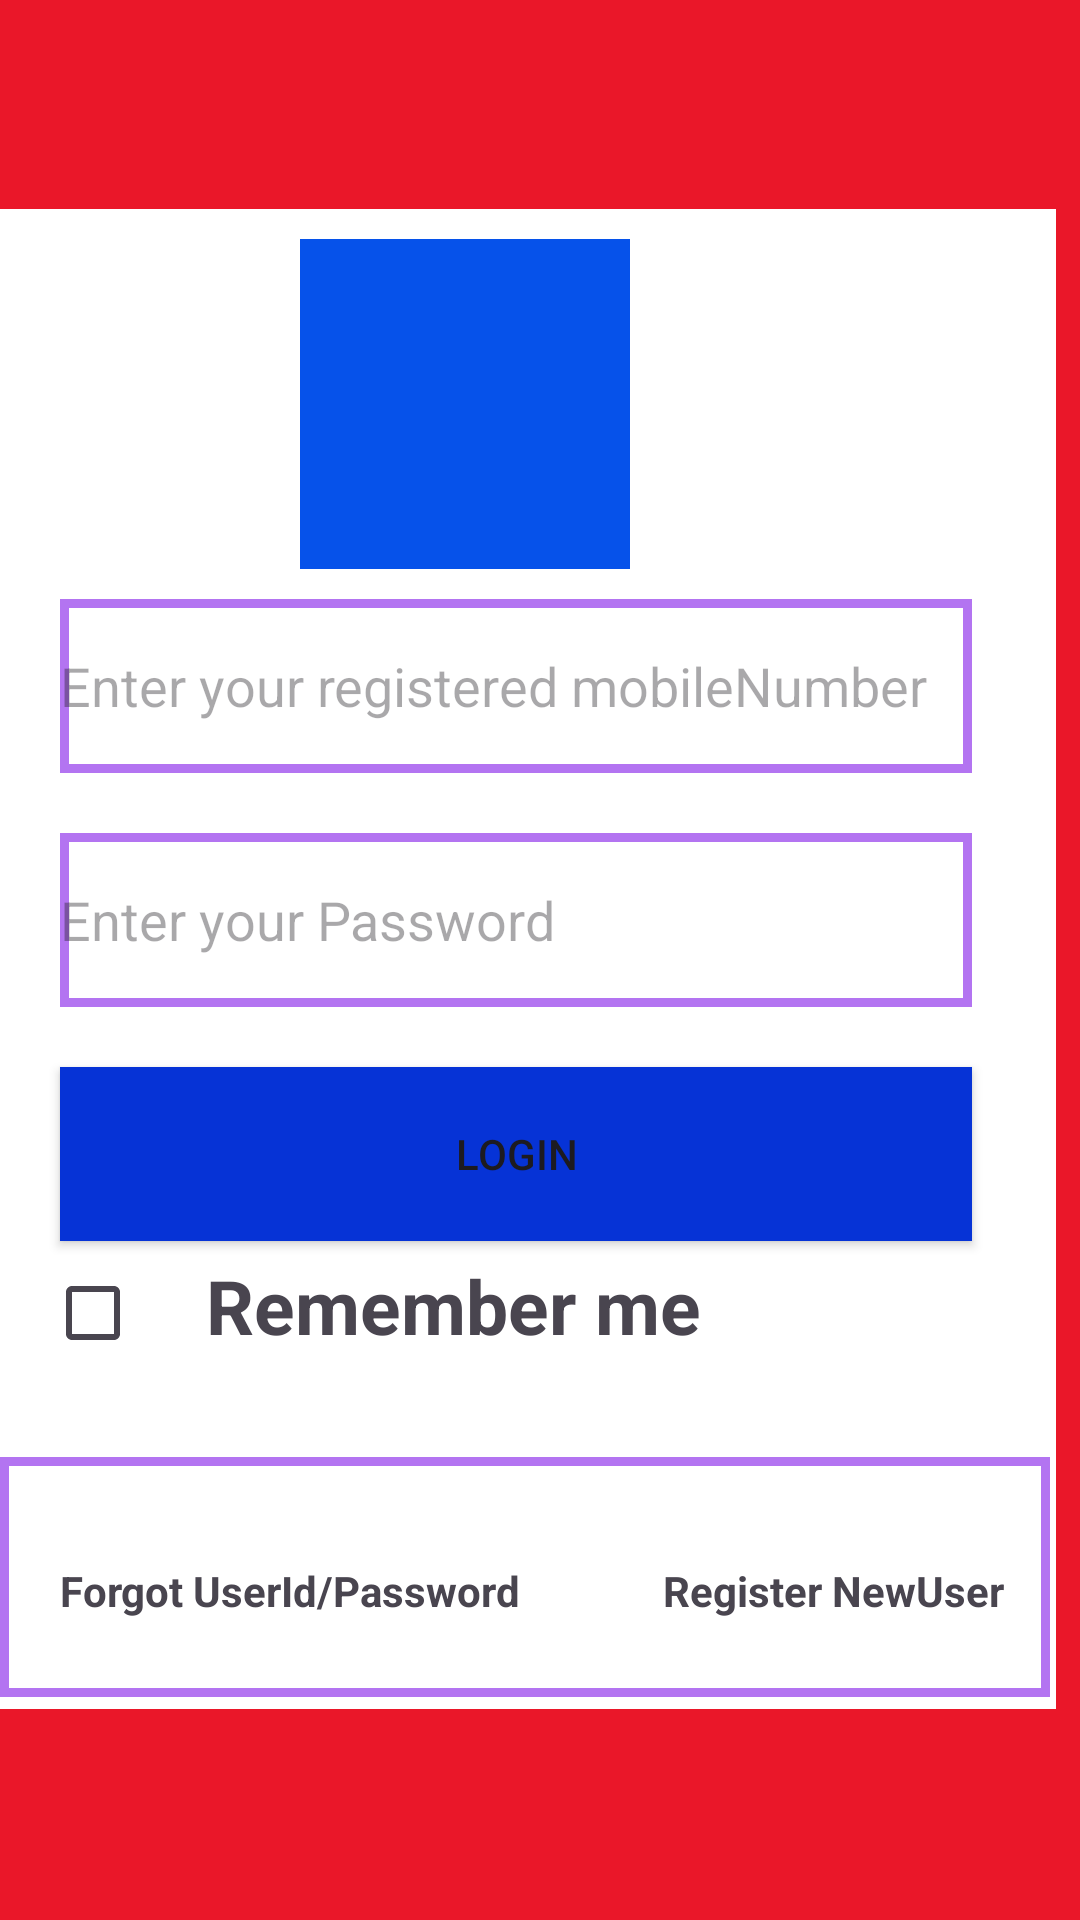

Here is an Android app screen rendered from its layout file. Give the layout XML and the strings, colors and styles it references.
<!-- AndroidManifest.xml: application theme Theme.BHOJ -->
<!-- res/layout/activity_login.xml -->
<?xml version="1.0" encoding="utf-8"?>
<androidx.constraintlayout.widget.ConstraintLayout xmlns:android="http://schemas.android.com/apk/res/android"
    xmlns:app="http://schemas.android.com/apk/res-auto"
    xmlns:tools="http://schemas.android.com/tools"
    android:layout_width="match_parent"
    android:layout_height="match_parent"
    android:background="#EA1729"
    tools:context=".LoginActivity">

    <LinearLayout
        android:id="@+id/block"
        android:layout_width="352dp"
        android:layout_height="500dp"
        android:background="@color/white"
        android:orientation="vertical"
        app:layout_constraintBottom_toBottomOf="parent"
        app:layout_constraintTop_toTopOf="parent"
        app:layout_constraintVertical_bias="0.497"
        tools:ignore="MissingConstraints"
        tools:layout_editor_absoluteX="29dp"
        android:layout_marginStart="30dp">

        <ImageView
            android:id="@+id/profileImage"
            android:layout_width="110dp"
            android:layout_height="110dp"
            android:layout_marginStart="100dp"
            android:layout_marginTop="10dp"
            android:background="#0652EA"

            android:src="@drawable/baseline_person_24"

            ></ImageView>


        <EditText
            android:id="@+id/editTextPhone"
            android:layout_width="304dp"
            android:layout_height="58dp"
            android:layout_marginStart="20dp"
            android:layout_marginTop="10dp"
            android:ems="10"
            android:inputType="phone"
            android:hint="Enter your registered mobileNumber"
            android:background="@drawable/background"
            android:textColor="@color/white"
            />

        <EditText
            android:id="@+id/password"
            android:layout_width="304dp"
            android:layout_height="58dp"
            android:layout_marginStart="20dp"
            android:layout_marginTop="20dp"
            android:ems="10"
            android:hint="Enter your Password"
            android:inputType="textPassword"
            android:background="@drawable/background"
            android:textColor="@color/white"/>
        <Button
            android:layout_width="304dp"
            android:layout_height="58dp"
            android:layout_marginStart="20dp"
            android:layout_marginTop="20dp"
            android:id="@+id/Login"
            android:text="Login"
            android:background="#0633D6">
        </Button>


        <LinearLayout
            android:layout_width="324dp"
            android:layout_height="wrap_content"
            android:orientation="horizontal">

            <CheckBox
                android:id="@+id/checkbox"
                android:layout_width="48dp"
                android:layout_height="48dp"
                android:layout_marginStart="15dp"
                android:layout_marginTop="0dp"></CheckBox>

            <TextView
                android:id="@+id/RememberMe"
                android:layout_width="176dp"
                android:layout_height="wrap_content"
                android:layout_marginStart="0dp"
                android:layout_marginTop="2dp"
                android:text="Remember me"
                android:textAlignment="center"
                android:textSize="25dp"
                android:textStyle="bold">

            </TextView>
        </LinearLayout>

        <LinearLayout
            android:layout_width="350dp"
            android:layout_height="80dp"
            android:id="@+id/Footer"
            android:orientation="horizontal"
            android:layout_marginBottom="0dp"
            android:layout_marginTop="24dp"
            android:layout_marginStart="0dp"
            android:background="@drawable/background">


            <TextView
                android:id="@+id/ForgotPassword"
                android:layout_width="171dp"
                android:layout_height="30dp"
                android:text="Forgot UserId/Password"
                android:textSize="14sp"
                android:textStyle="bold"
                android:layout_marginTop="35dp"
                android:layout_marginStart="20dp">
            </TextView>

            <TextView
                android:id="@+id/NewUser"
                android:layout_width="wrap_content"
                android:layout_height="30dp"
                android:layout_marginTop="35dp"
                android:text="Register NewUser"
                android:textSize="14sp"
                android:textStyle="bold"
                android:layout_marginStart="30dp"></TextView>
        </LinearLayout>










    </LinearLayout>
</androidx.constraintlayout.widget.ConstraintLayout>
<!-- resources referenced by this layout -->
<resources>
  <!-- drawable background (drawable) -->
  <?xml version="1.0" encoding="utf-8"?>
  <shape xmlns:android="http://schemas.android.com/apk/res/android"
      android:shape="rectangle"
      android:innerRadius=""
      >
      <stroke
          android:width="3dp"
          android:color="#B374F1"></stroke>
      <corners
          android:radius="0dp"></corners>
  
  </shape>
  <style name="Theme.BHOJ" parent="Base.Theme.BHOJ" />
  <style name="Base.Theme.BHOJ" parent="Theme.Material3.DayNight.NoActionBar">
          
          
      </style>
  <!-- not gathered from this repository: default colours our renderer supplied (Android Studio template values) -->
  <color name="white">#FFFFFFFF</color>
</resources>
